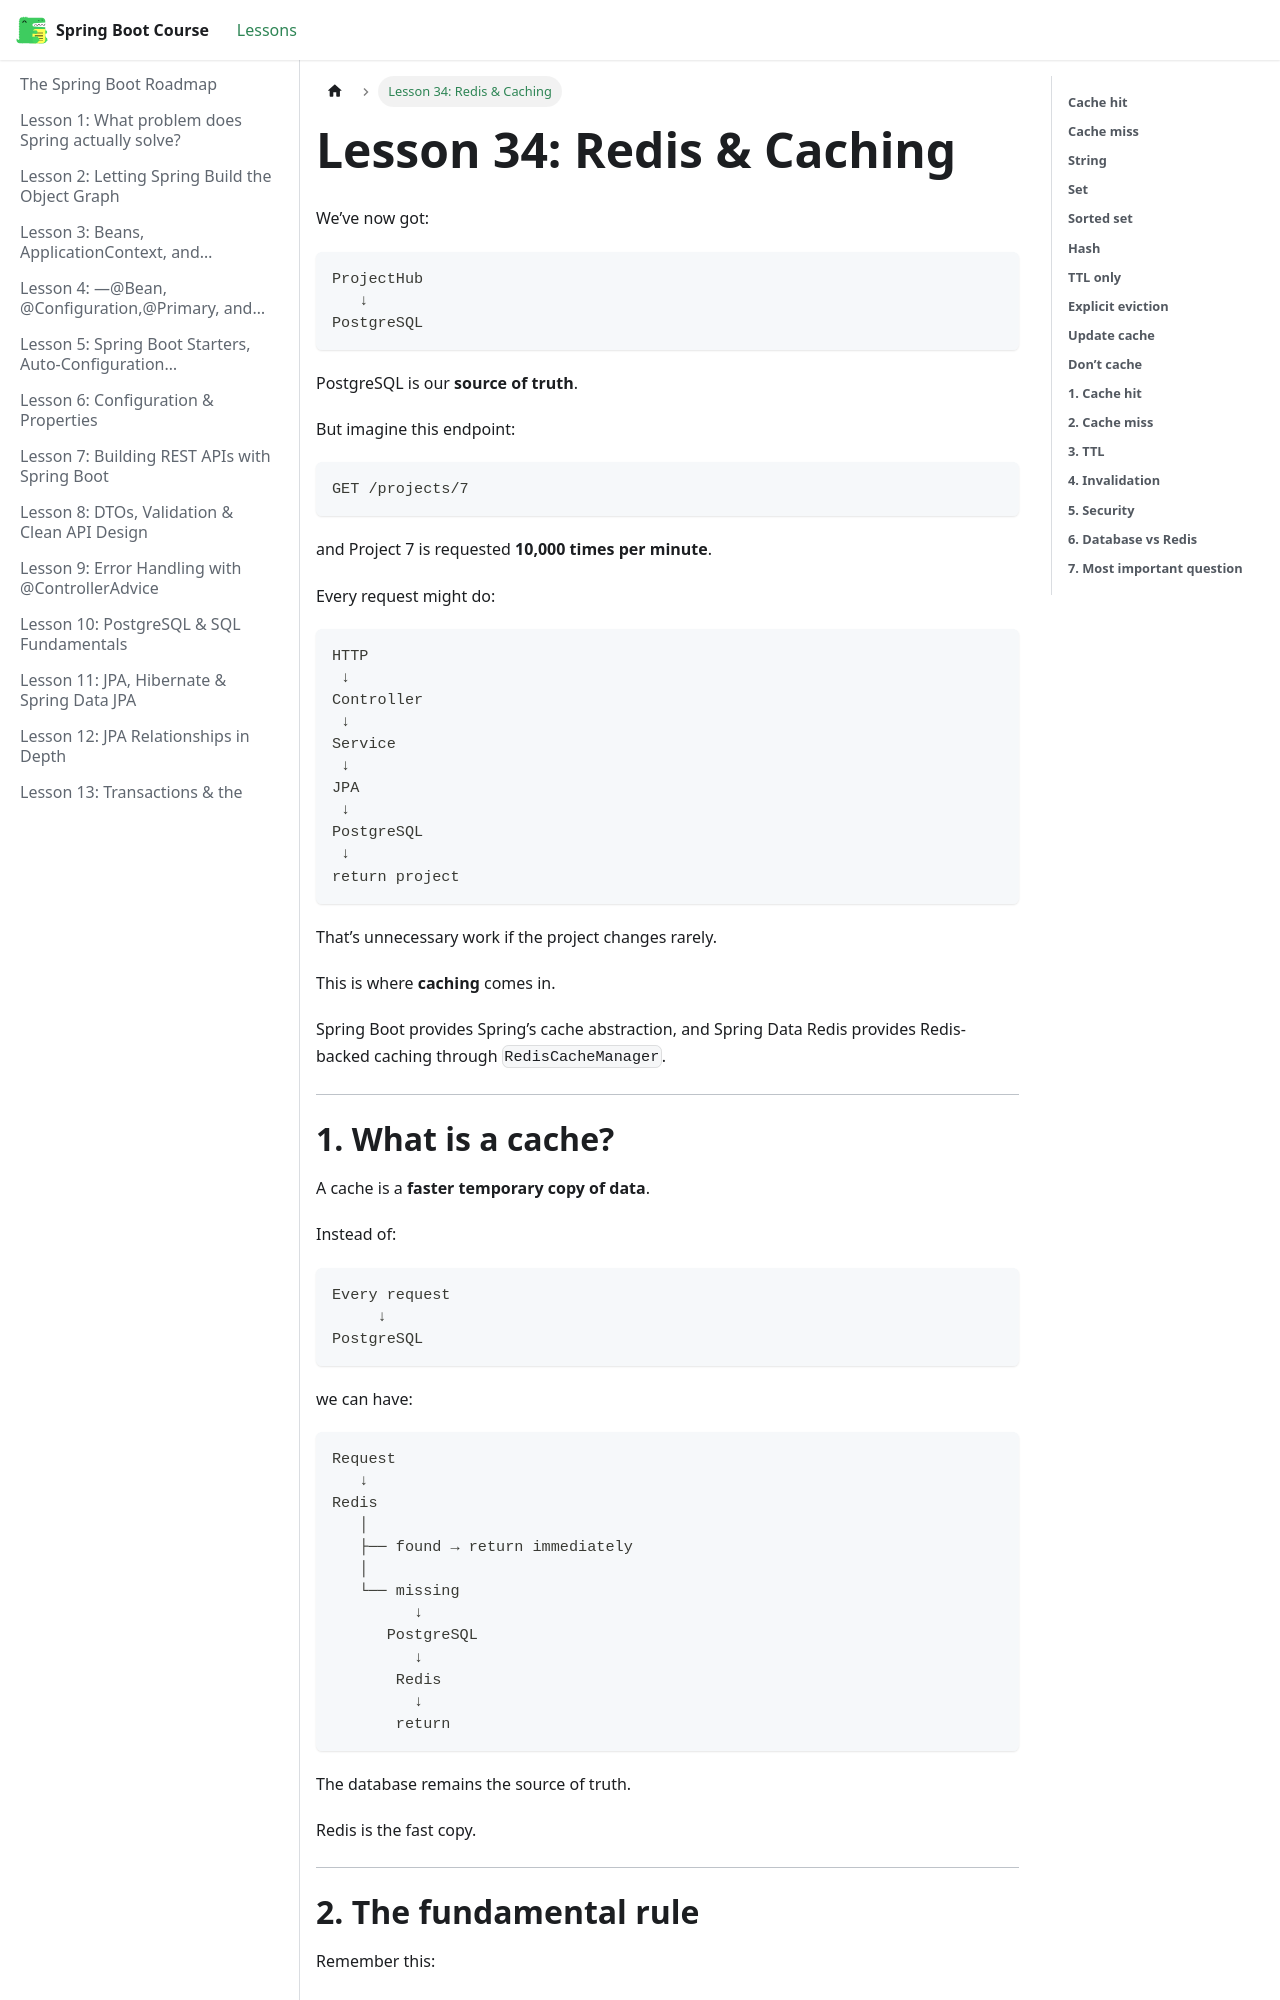

repository: BishoyHanyRaafat/spring-boot-docs · page: docs/lesson-34/index.html · generator: docusaurus

---
title: "Lesson 34: Redis & Caching"
sidebar_position: 34
---

We’ve now got:

```text
ProjectHub
   ↓
PostgreSQL
```

PostgreSQL is our **source of truth**.

But imagine this endpoint:

```http
GET /projects/7
```

and Project 7 is requested **10,000 times per minute**.

Every request might do:

```text
HTTP
 ↓
Controller
 ↓
Service
 ↓
JPA
 ↓
PostgreSQL
 ↓
return project
```

That’s unnecessary work if the project changes rarely.

This is where **caching** comes in.

Spring Boot provides Spring’s cache abstraction, and Spring Data Redis provides Redis-backed caching through `RedisCacheManager`.  

---

# **1. What is a cache?**

A cache is a **faster temporary copy of data**.

Instead of:

```text
Every request
     ↓
PostgreSQL
```

we can have:

```text
Request
   ↓
Redis
   │
   ├── found → return immediately
   │
   └── missing
         ↓
      PostgreSQL
         ↓
       Redis
         ↓
       return
```

The database remains the source of truth.

Redis is the fast copy.

---
